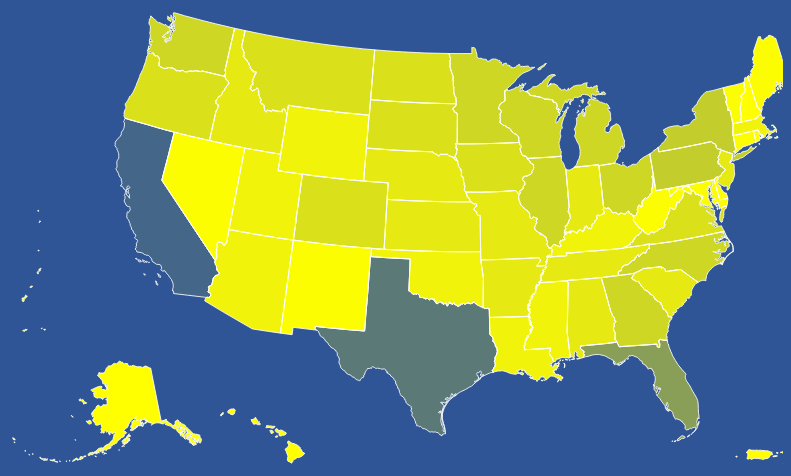
D3 v7 page, settled after 360 driven frames (6 s of simulated time); the page loaded 1 data file(s).


    let currentYear = 2022; // Default year
    
    const data = {
        2022: {
            'Alabama': 200000, 'Alaska': 50000, 'Arizona': 150000, 'Arkansas': 200000, 'California': 900000,
            'Colorado': 250000, 'Connecticut': 100000, 'Delaware': 50000, 'Florida': 600000, 'Georgia': 300000,
            'Hawaii': 50000, 'Idaho': 200000, 'Illinois': 300000, 'Indiana': 200000, 'Iowa': 250000,
            'Kansas': 200000, 'Kentucky': 150000, 'Louisiana': 150000, 'Maine': 100000, 'Maryland': 100000,
            'Massachusetts': 150000, 'Michigan': 300000, 'Minnesota': 300000, 'Mississippi': 150000, 'Missouri': 200000,
            'Montana': 250000, 'Nebraska': 200000, 'Nevada': 100000, 'New Hampshire': 50000, 'New Jersey': 200000,
            'New Mexico': 100000, 'New York': 350000, 'North Carolina': 300000, 'North Dakota': 250000, 'Ohio': 300000,
            'Oklahoma': 150000, 'Oregon': 250000, 'Pennsylvania': 350000, 'Rhode Island': 50000, 'South Carolina': 200000,
            'South Dakota': 250000, 'Tennessee': 200000, 'Texas': 800000, 'Utah': 150000, 'Vermont': 100000,
            'Virginia': 250000, 'Washington': 300000, 'West Virginia': 100000, 'Wisconsin': 300000, 'Wyoming': 150000
        },
        2020: {
            'Alabama': 250000, 'Alaska': 60000, 'Arizona': 175000, 'Arkansas': 225000, 'California': 950000,
            'Colorado': 275000, 'Connecticut': 110000, 'Delaware': 60000, 'Florida': 650000, 'Georgia': 350000,
            'Hawaii': 60000, 'Idaho': 225000, 'Illinois': 350000, 'Indiana': 225000, 'Iowa': 275000,
            'Kansas': 225000, 'Kentucky': 175000, 'Louisiana': 175000, 'Maine': 110000, 'Maryland': 110000,
            'Massachusetts': 175000, 'Michigan': 350000, 'Minnesota': 350000, 'Mississippi': 175000, 'Missouri': 225000,
            'Montana': 275000, 'Nebraska': 225000, 'Nevada': 110000, 'New Hampshire': 60000, 'New Jersey': 225000,
            'New Mexico': 110000, 'New York': 400000, 'North Carolina': 350000, 'North Dakota': 275000, 'Ohio': 350000,
            'Oklahoma': 175000, 'Oregon': 275000, 'Pennsylvania': 400000, 'Rhode Island': 60000, 'South Carolina': 225000,
            'South Dakota': 275000, 'Tennessee': 225000, 'Texas': 850000, 'Utah': 175000, 'Vermont': 110000,
            'Virginia': 275000, 'Washington': 350000, 'West Virginia': 110000, 'Wisconsin': 350000, 'Wyoming': 175000
        },
        2018: {
            'Alabama': 180000, 'Alaska': 75000, 'Arizona': 120000, 'Arkansas': 180000, 'California': 850000,
            'Colorado': 220000, 'Connecticut': 95000, 'Delaware': 75000, 'Florida': 550000, 'Georgia': 250000,
            'Hawaii': 75000, 'Idaho': 180000, 'Illinois': 250000, 'Indiana': 180000, 'Iowa': 220000,
            'Kansas': 180000, 'Kentucky': 120000, 'Louisiana': 120000, 'Maine': 95000, 'Maryland': 95000,
            'Massachusetts': 120000, 'Michigan': 250000, 'Minnesota': 250000, 'Mississippi': 120000, 'Missouri': 180000,
            'Montana': 220000, 'Nebraska': 180000, 'Nevada': 95000, 'New Hampshire': 75000, 'New Jersey': 180000,
            'New Mexico': 95000, 'New York': 300000, 'North Carolina': 250000, 'North Dakota': 220000, 'Ohio': 250000,
            'Oklahoma': 120000, 'Oregon': 220000, 'Pennsylvania': 300000, 'Rhode Island': 75000, 'South Carolina': 180000,
            'South Dakota': 220000, 'Tennessee': 180000, 'Texas': 750000, 'Utah': 120000, 'Vermont': 95000,
            'Virginia': 220000, 'Washington': 250000, 'West Virginia': 95000, 'Wisconsin': 250000, 'Wyoming': 120000
        },
        2016: {
    "Alabama": 200000, "Alaska": 50000, "Arizona": 150000, "Arkansas": 200000, "California": 900000,
    "Colorado": 250000, "Connecticut": 100000, "Delaware": 50000, "Florida": 600000, "Georgia": 300000,
    "Hawaii": 50000, "Idaho": 200000, "Illinois": 300000, "Indiana": 200000, "Iowa": 250000,
    "Kansas": 200000, "Kentucky": 150000, "Louisiana": 150000, "Maine": 100000, "Maryland": 100000,
    "Massachusetts": 150000, "Michigan": 300000, "Minnesota": 300000, "Mississippi": 200000, "Missouri": 200000,
    "Montana": 250000, "Nebraska": 200000, "Nevada": 100000, "New Hampshire": 50000, "New Jersey": 200000,
    "New Mexico": 100000, "New York": 350000, "North Carolina": 300000, "North Dakota": 250000, "Ohio": 300000,
    "Oklahoma": 150000, "Oregon": 250000, "Pennsylvania": 350000, "Rhode Island": 50000, "South Carolina": 200000,
    "South Dakota": 250000, "Tennessee": 200000, "Texas": 800000, "Utah": 150000, "Vermont": 100000,
    "Virginia": 250000, "Washington": 300000, "West Virginia": 100000, "Wisconsin": 300000, "Wyoming": 150000
},
        2014: {
            'Alabama': 280000, 'Alaska': 90000, 'Arizona': 190000, 'Arkansas': 220000, 'California': 1100000,
            'Colorado': 320000, 'Connecticut': 140000, 'Delaware': 90000, 'Florida': 750000, 'Georgia': 380000,
            'Hawaii': 90000, 'Idaho': 220000, 'Illinois': 380000, 'Indiana': 280000, 'Iowa': 320000,
            'Kansas': 280000, 'Kentucky': 190000, 'Louisiana': 190000, 'Maine': 140000, 'Maryland': 140000,
            'Massachusetts': 190000, 'Michigan': 380000, 'Minnesota': 380000, 'Mississippi': 190000, 'Missouri': 220000,
            'Montana': 320000, 'Nebraska': 280000, 'Nevada': 140000, 'New Hampshire': 90000, 'New Jersey': 280000,
            'New Mexico': 140000, 'New York': 420000, 'North Carolina': 380000, 'North Dakota': 320000, 'Ohio': 380000,
            'Oklahoma': 190000, 'Oregon': 320000, 'Pennsylvania': 420000, 'Rhode Island': 90000, 'South Carolina': 280000,
            'South Dakota': 320000, 'Tennessee': 280000, 'Texas': 950000, 'Utah': 190000, 'Vermont': 140000,
            'Virginia': 320000, 'Washington': 380000, 'West Virginia': 140000, 'Wisconsin': 380000, 'Wyoming': 190000
        }
    };

    function changeYear(year) {
        currentYear = year;
        updateMap();
    }

    // Define a custom interpolation function between yellow and black
    const interpolateYellowBlack = t => {
        const c = d3.color("yellow");
        c.opacity = 1.1 - t; // Set opacity inversely proportional to the position in the scale
        return c.toString();
    };

    function updateMap() {
        const svg = d3.select("#us-map");
        const colorScale = d3.scaleSequential(interpolateYellowBlack)
            .domain([0, d3.max(Object.values(data[currentYear]))]);


        svg.selectAll("path")
            .attr("fill", d => colorScale(data[currentYear][d.properties.name] || 0));
    }

    document.addEventListener('DOMContentLoaded', function() {
        const svg = d3.select("#us-map"),
            width = +svg.attr("width"),
            height = +svg.attr("height");

        d3.json("counties-albers-10m.json").then(us => {
            svg.append("g")
                .selectAll("path")
                .data(topojson.feature(us, us.objects.states).features)
                .enter().append("path")
                .attr("class", "state")
                .attr("fill", "#ccc")
                .attr("stroke", "#fff")
                .attr("stroke-linejoin", "round")
                .attr("d", d3.geoPath())
                .append("title")
                .text(d => d.properties.name);

            svg.append("path")
                .datum(topojson.mesh(us, us.objects.states, (a, b) => a !== b))
                .attr("class", "states")
                .attr("d", d3.geoPath());
            
            // Generate legend dynamically based on the color scale
            const legend = d3.select(".legend");
            const colorScale = d3.scaleSequential(interpolateYellowBlack)
                .domain([0, d3.max(Object.values(data[currentYear]))]);
            
            const numColors = 9; 
            
            for (let i = 0; i < numColors; i++) {
                legend.insert("div", ".label:last-child")
                    .attr("class", "legend-box")
                    .style("background-color", colorScale((i / (numColors - 1)) * d3.max(Object.values(data[currentYear]))))
                    .style("top", `${i * 21}px`);
            }

            updateMap();
        });
    });
  

### data: counties-albers-10m.json
{
 "type": "Topology",
 "bbox": [
  17.71,
  29.9,
  931.7,
  557.1
 ],
 "transform": {
  "scale": [
   0.00914,
   0.005272
  ],
  "translate": [
   17.71,
   29.9
  ]
 },
 "objects": {
  "counties": {
   "type": "GeometryCollection",
   "geometries": [
    "{... 4 keys}",
    "{... 4 keys}",
    "{... 4 keys}",
    "{... 4 keys}",
    "{... 4 keys}",
    "{... 4 keys}",
    "{... 4 keys}",
    "{... 4 keys}",
    "... 3,223 more items"
   ]
  },
  "states": {
   "type": "GeometryCollection",
   "geometries": [
    "{... 4 keys}",
    "{... 4 keys}",
    "{... 4 keys}",
    "{... 4 keys}",
    "{... 4 keys}",
    "{... 4 keys}",
    "{... 4 keys}",
    "{... 4 keys}",
    "... 48 more items"
   ]
  },
  "nation": {
   "type": "GeometryCollection",
   "geometries": [
    "{... 2 keys}"
   ]
  }
 },
 "arcs": [
  [
   [
    88616,
    39331
   ],
   [
    -99,
    -39
   ],
   [
    106,
    166
   ]
  ],
  [
   [
    88623,
    39458
   ],
   [
    -146,
    -62
   ]
  ],
  [
   [
    88477,
    39396
   ],
   [
    -163,
    -94
   ],
   [
    -41,
    -338
   ],
   [
    286,
    -103
   ],
   [
    57,
    470
   ]
  ],
  [
   [
    54572,
    40759
   ],
   [
    717,
    21
   ]
  ],
  [
   [
    55289,
    40780
   ],
   [
    -12,
    1280
   ]
  ],
  [
   [
    55277,
    42060
   ],
   [
    -721,
    -21
   ]
  ],
  [
   [
    54556,
    42039
   ],
   [
    16,
    -1280
   ]
  ],
  [
   [
    86169,
    51419
   ],
   [
    -107,
    -1109
   ]
  ],
  "... 9,688 more items"
 ]
}